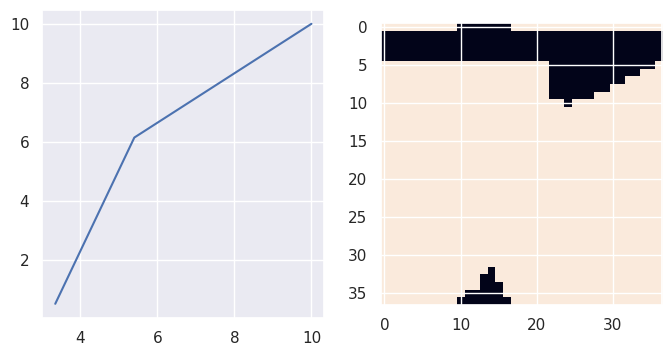

Recreate this plot in Python.
import numpy as np
from math import pi
import matplotlib.pyplot as plt
import seaborn as sns
sns.set()


def calc_intersection_point(A, B, C, D):
    denominator = ((B[0] - A[0]) * (C[1] - D[1])
                   - (B[1] - A[1]) * (C[0] - D[0]))
    # If two lines are parallel,
    if abs(denominator) < 1e-6:
        return True, None, None
    AC = A - C
    r = ((D[1] - C[1]) * AC[0] - (D[0] - C[0]) * AC[1]) / denominator
    s = ((B[1] - A[1]) * AC[0] - (B[0] - A[0]) * AC[1]) / denominator
    # If the intersection is out of the edges
    if r < -1e-6 or r > 1.00001 or s < -1e-6 or s > 1.00001:
        return True, r, s
    # If the intersection exists,
    return False, r, s


def collision(p, q):
    collide = []
    for i in range(len(p) - 1):
        for j in range(len(q) - 1):
            is_valid, _, _ = calc_intersection_point(p[i], p[i + 1],
                                                     q[j], q[j + 1])
            collide.append(is_valid)
    return all(collide)


def forward_kinematics(p0, l1, l2, theta1, theta2):
    p1 = p0 + np.array([l1 * np.cos(theta1), l1 * np.sin(theta1)])
    p2 = p1 + np.array(
        [l2 * np.cos(theta1 + theta2), l2 * np.sin(theta1 + theta2)])
    p = np.vstack((p0, p1, p2))
    return p


def inverse_kinematics(a, b, l1, l2):

    def calc_theta1(theta2, l1, l2, cos2, a, b):
        A = l2 * s * cos2 + l1
        B = l2 * np.sin(theta2)
        sin1 = (A * b - B * a)/(A**2 + B**2)
        cos1 = (A * a + B * b)/(A**2 + B**2)
        theta1 = np.arctan2(sin1, cos1)
        return theta1

    theta_list1 = []
    theta_list2 = []
    slist = np.linspace(0.0, 1.0, 101)
    for s in slist[1:]:

        cos2 = (a**2 + b**2 - (l1**2 + (l2 * s)**2)) / (2.0 * l1 * l2 * s)

        if cos2 > 1:
            theta1 = None
            theta2 = None
        elif cos2 == 1:
            theta2 = np.array([0.0, 0.0])
            theta1 = calc_theta1(theta2, l1, l2, cos2, a, b)
        elif -1 < cos2 and cos2 < 1:
            theta2 = np.array([np.arccos(cos2), -np.arccos(cos2)])
            theta1 = calc_theta1(theta2, l1, l2, cos2, a, b)
        elif cos2 == -1:
            theta2 = np.array([-pi, -pi])
            theta1 = calc_theta1(theta2, l1, l2, cos2, a, b)
        elif cos2 < -1:
            theta1 = None
            theta2 = None

        if theta1 is not None:
            theta_list1.append([theta1[0], theta2[0]])
            theta_list2.append([theta1[1], theta2[1]])

    theta_list = theta_list1 + theta_list2

    return theta_list


# In[]:
# %%time
p0 = np.array([0.0, 0.0])
l1 = 6.0
l2 = 6.0

q0 = np.array([10.0, 10.0])
theta1 = -140 * pi / 180
theta2 = 30 * pi / 180
q = forward_kinematics(q0, l1, l2, theta1, theta2)

m = 36
n = 36
theta1_range = np.linspace(0.0, 2.0 * pi, m + 1)
theta2_range = np.linspace(0.0, 2.0 * pi, n + 1)

rslt = np.zeros([m + 1, n + 1])
for i, theta1 in enumerate(theta1_range):
    for j, theta2 in enumerate(theta2_range):
        p = forward_kinematics(p0, l1, l2, theta1, theta2)
        rslt[i, j] = collision(p, q)

# In[]:
fig = plt.figure(figsize=(8, 4))
ax1 = fig.add_subplot(121)
ax2 = fig.add_subplot(122)
ax1.plot(q[:, 0], q[:, 1])
ax2.imshow(rslt)
plt.show()
